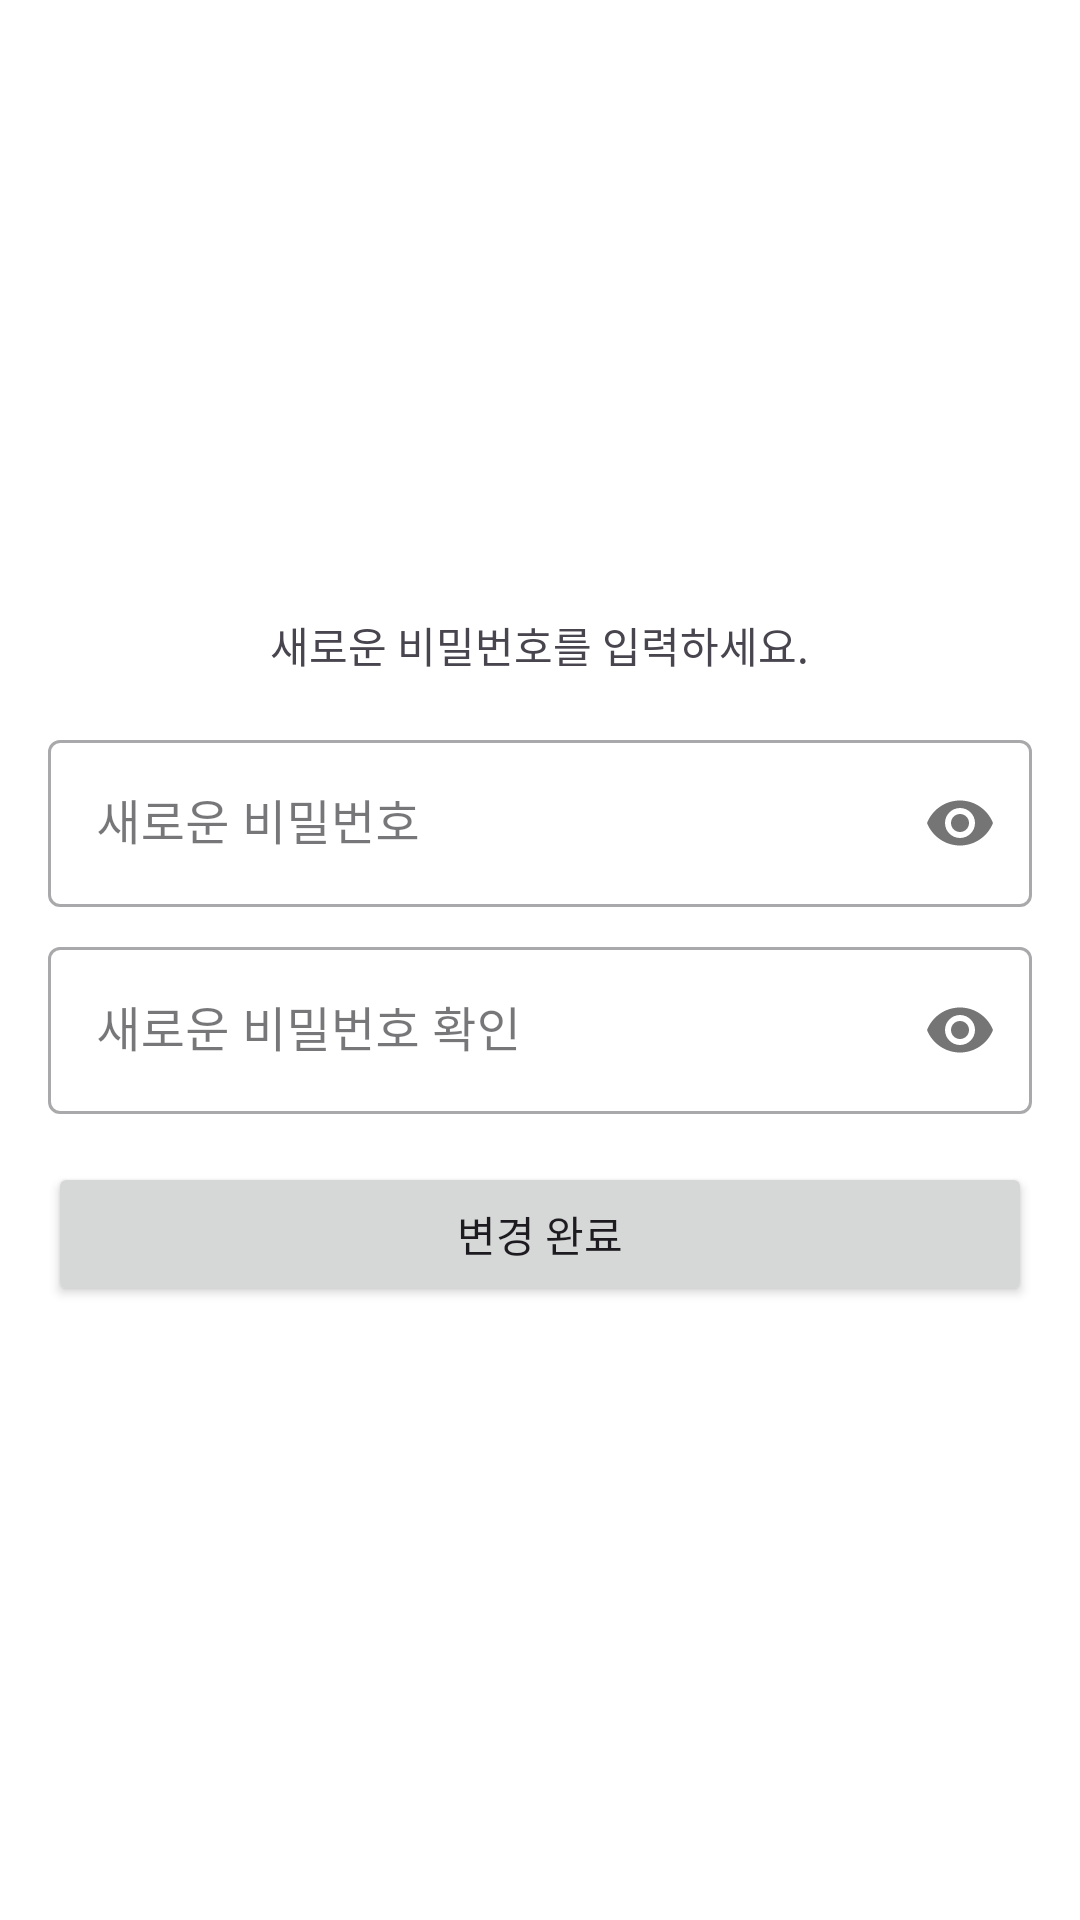

Android layout source for this screen:
<!-- AndroidManifest.xml: application theme Theme.Mobile -->
<!-- res/layout/activity_reset_password.xml -->
<?xml version="1.0" encoding="utf-8"?>
<LinearLayout xmlns:android="http://schemas.android.com/apk/res/android"
    xmlns:app="http://schemas.android.com/apk/res-auto"
    xmlns:tools="http://schemas.android.com/tools"
    android:layout_width="match_parent"
    android:layout_height="match_parent"
    android:orientation="vertical"
    android:gravity="center"
    android:padding="16dp"
    tools:context=".auth.ResetPasswordActivity">

    <TextView
        android:layout_width="wrap_content"
        android:layout_height="wrap_content"
        android:layout_marginBottom="16dp"
        android:text="새로운 비밀번호를 입력하세요." />

    <com.google.android.material.textfield.TextInputLayout
        android:id="@+id/textInputLayoutNewPassword"
        style="@style/Widget.MaterialComponents.TextInputLayout.OutlinedBox"
        android:layout_width="match_parent"
        android:layout_height="wrap_content"
        android:layout_marginBottom="8dp"
        app:passwordToggleEnabled="true"
        android:hint="새로운 비밀번호">
        <com.google.android.material.textfield.TextInputEditText
            android:id="@+id/editTextNewPassword"
            android:layout_width="match_parent"
            android:layout_height="wrap_content"
            android:inputType="textPassword" />
    </com.google.android.material.textfield.TextInputLayout>

    <com.google.android.material.textfield.TextInputLayout
        android:id="@+id/textInputLayoutNewPasswordConfirm"
        style="@style/Widget.MaterialComponents.TextInputLayout.OutlinedBox"
        android:layout_width="match_parent"
        android:layout_height="wrap_content"
        app:passwordToggleEnabled="true"
        android:hint="새로운 비밀번호 확인">
        <com.google.android.material.textfield.TextInputEditText
            android:id="@+id/editTextNewPasswordConfirm"
            android:layout_width="match_parent"
            android:layout_height="wrap_content"
            android:inputType="textPassword" />
    </com.google.android.material.textfield.TextInputLayout>

    <Button
        android:id="@+id/buttonResetPassword"
        android:layout_width="match_parent"
        android:layout_height="wrap_content"
        android:layout_marginTop="16dp"
        android:text="변경 완료"/>

</LinearLayout>
<!-- resources referenced by this layout -->
<resources>
  <style name="Theme.Mobile" parent="Base.Theme.Mobile" />
  <style name="Base.Theme.Mobile" parent="Theme.Material3.DayNight.NoActionBar">
          
          
  
          
          <item name="android:windowBackground">@color/white</item>
  
          
          <item name="android:statusBarColor" tools:targetApi="l">@android:color/white</item>
          <item name="android:windowLightStatusBar">true</item>
      </style>
  <color name="white">#FFFFFFFF</color>
</resources>
